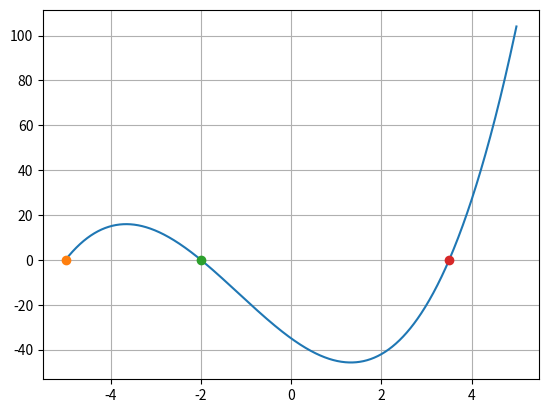

Write Python code to recreate this figure.
'f = x**3 + 3.5x**2 - 14.5x - 35'
import matplotlib.pyplot as plt
import numpy as np
import scipy


def proz(x):
    return 3*x**2 + 7*x-14.5


def func(x):
    return x**3+3.5*x**2-14.5*x-35


def fi(x):
    if proz(x) <= 0:
        return x - 0.001 * func(x)
    else:
        return x + 0.001 * func(x)




e = 0.1
xn = np.arange(-10, 10, 0.01)
resh = []
for i in xn:
    if abs(func(i)) <= e:
        resh.append(i)
print(resh)
print(scipy.optimize.newton(func, -10, fprime=None, args=(),
tol=1.48e-08, maxiter=50, fprime2=None, x1=None, rtol=0.0,
full_output=False, disp=True))
print(scipy.optimize.newton(func, -3, fprime=None, args=(),
tol=1.48e-08, maxiter=50, fprime2=None, x1=None, rtol=0.0,
full_output=False, disp=True))
print(scipy.optimize.newton(func, 1, fprime=None, args=(),
tol=1.48e-08, maxiter=50, fprime2=None, x1=None, rtol=0.0,
full_output=False, disp=True))


x = np.arange(-5, 5, 0.01)
y = x**3 + 3.5*x**2 - 14.5*x - 35
plt.plot(x, y)
for i in range(len(x)):
    if abs(y[i]) <= 0.01:
        plt.plot(x[i], 0, 'o')
plt.grid()
plt.show()